Dataset: classification_dataset (GitHub, SahanaK17/Coffee_Fruit_Prediction). Classes: overripe, ripe, unripe.

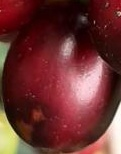
Label: overripe

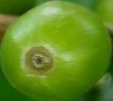
Label: unripe

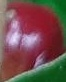
Label: ripe

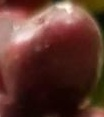
Label: overripe

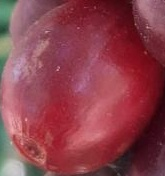
Label: ripe

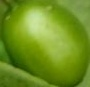
Label: unripe
